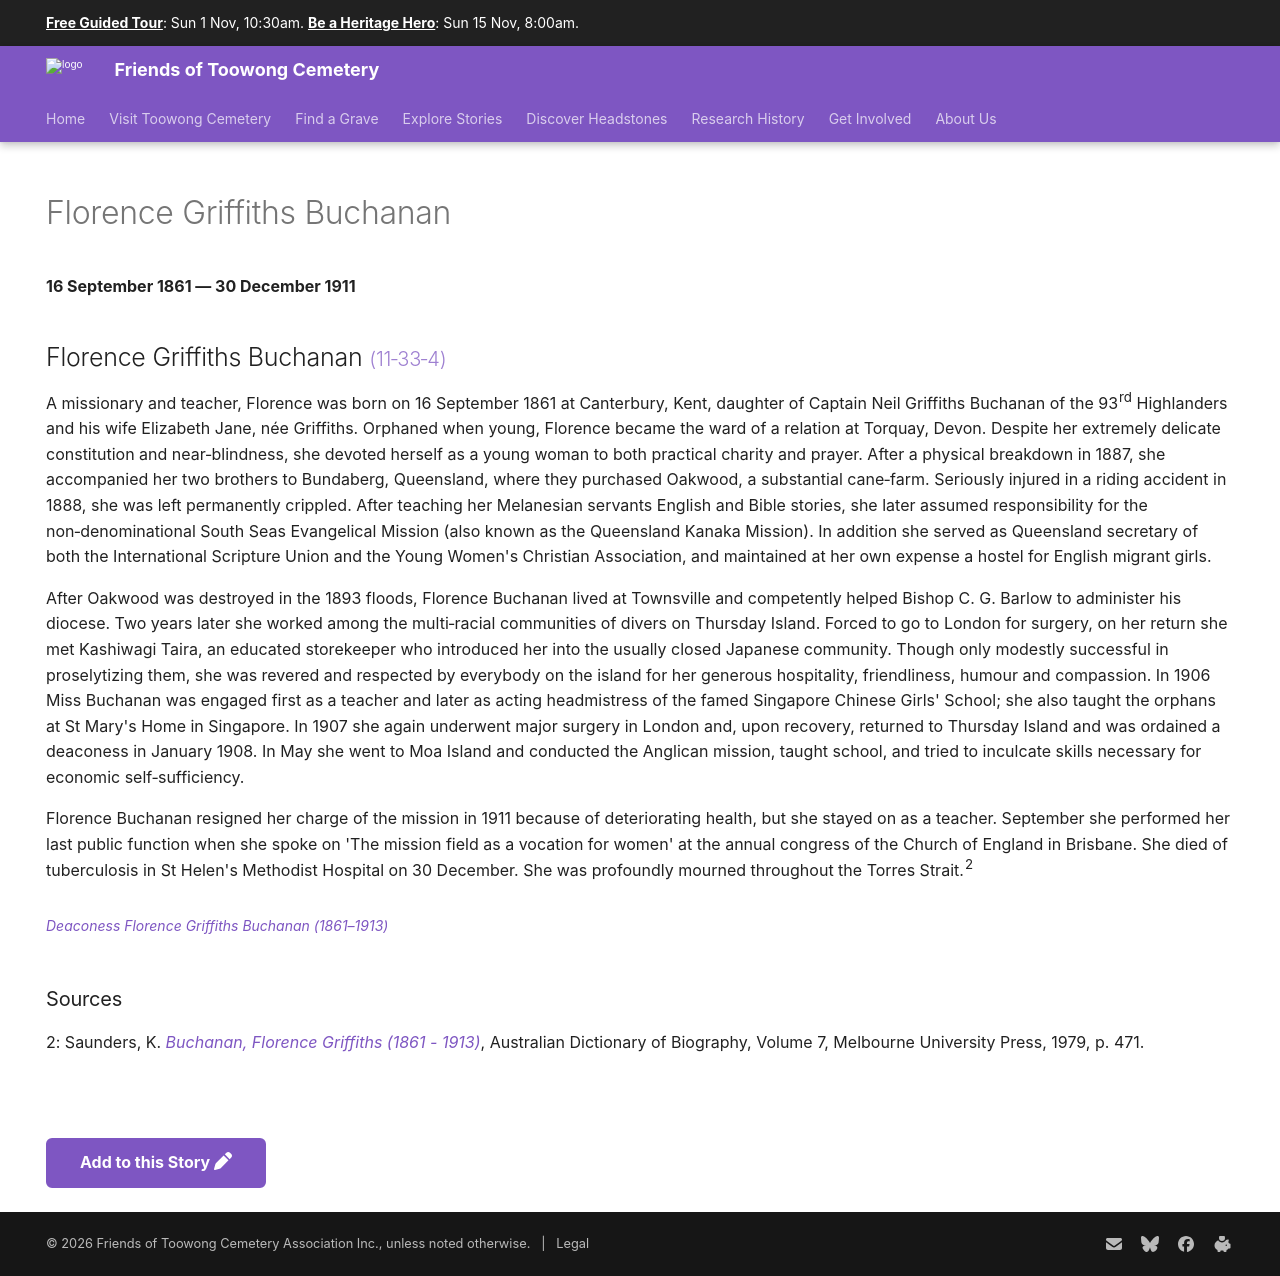

repository: 1871fotc/1871fotc.github.io · page: research/florence-griffiths-buchanan/index.html · generator: mkdocs

---
title: Florence Griffiths Buchanan
hide:
  - toc
  - navigation 
---

# Florence Griffiths Buchanan

**16 September 1861 — 30 December 1911**

--8<-- "snippets/florence-griffiths-buchanan.md"

### Sources 

2: Saunders, K. *[Buchanan, Florence Griffiths (1861 - 1913)](https://adb.anu.edu.au/biography/buchanan-florence-griffiths-5412)*, Australian Dictionary of Biography, Volume 7, Melbourne University Press, 1979, p. 471.


--8<-- "snippets/add-to-this-story.md"
